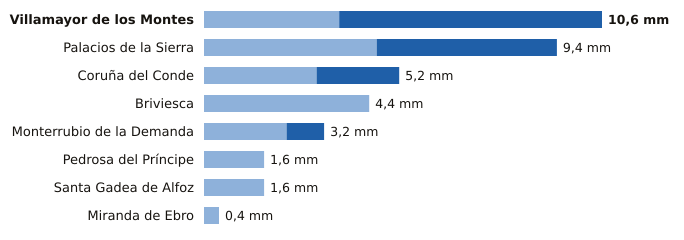

The file beside this chart, header and first rows:
estacion, provincia, indicativo, mm_6_dias_anteriores, mm_hoy, mm_7_dias, horas_de_hoy
Villamayor de los Montes, Burgos, 2311Y, 3.6, 7.0, 10.6, 17
Palacios de la Sierra, Burgos, 2298, 4.6, 4.8, 9.4, 17
Coruña del Conde, Burgos, 2106B, 3.0, 2.2, 5.2, 15
Briviesca, Burgos, 9031C, 4.4, 0.0, 4.4, 13
Monterrubio de la Demanda, Burgos, 2302N, 2.2, 1.0, 3.2, 16
Pedrosa del Príncipe, Burgos, 2290Y, 1.6, 0.0, 1.6, 17
Santa Gadea de Alfoz, Burgos, 9012E, 1.6, 0.0, 1.6, 16
Miranda de Ebro, Burgos, 9069C, 0.4, 0.0, 0.4, 16
